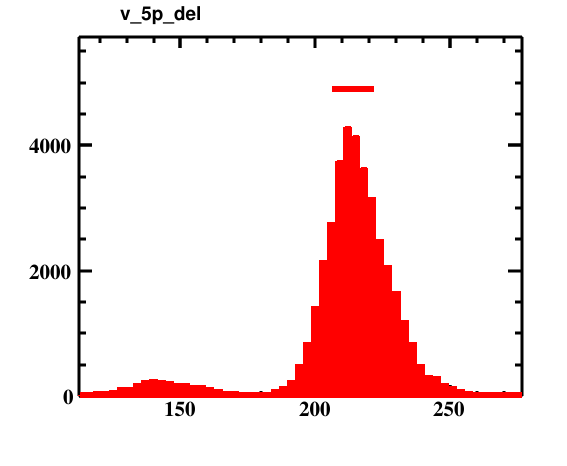

The table this chart was drawn from, first rows:
bin_low_edge, contents, xtitle, binlabel
111.5, 0.0, , 
112.5, 11.0, , 
113.5, 1.0, , 
114.5, 0.0, , 
115.5, 4.0, , 
116.5, 0.0, , 
117.5, 0.0, , 
118.5, 28.0, , 
119.5, 1.0, , 
120.5, 0.0, , 
121.5, 28.0, , 
122.5, 0.0, , 
123.5, 0.0, , 
124.5, 44.0, , 
125.5, 0.0, , 
126.5, 0.0, , 
127.5, 101.0, , 
128.5, 0.0, , 
129.5, 0.0, , 
130.5, 100.0, , 
131.5, 0.0, , 
132.5, 4.0, , 
133.5, 158.0, , 
134.5, 2.0, , 
135.5, 2.0, , 
136.5, 215.0, , 
137.5, 2.0, , 
138.5, 2.0, , 
139.5, 220.0, , 
140.5, 1.0, , 
141.5, 0.0, , 
142.5, 204.0, , 
143.5, 0.0, , 
144.5, 3.0, , 
145.5, 197.0, , 
146.5, 0.0, , 
147.5, 4.0, , 
148.5, 163.0, , 
149.5, 0.0, , 
150.5, 4.0, , 
151.5, 157.0, , 
152.5, 0.0, , 
153.5, 2.0, , 
154.5, 128.0, , 
155.5, 1.0, , 
156.5, 1.0, , 
157.5, 125.0, , 
158.5, 1.0, , 
159.5, 0.0, , 
160.5, 100.0, , 
161.5, 0.0, , 
162.5, 0.0, , 
163.5, 64.0, , 
164.5, 2.0, , 
165.5, 1.0, , 
166.5, 37.0, , 
167.5, 0.0, , 
168.5, 0.0, , 
169.5, 33.0, , 
170.5, 0.0, , 
... 106 more rows
